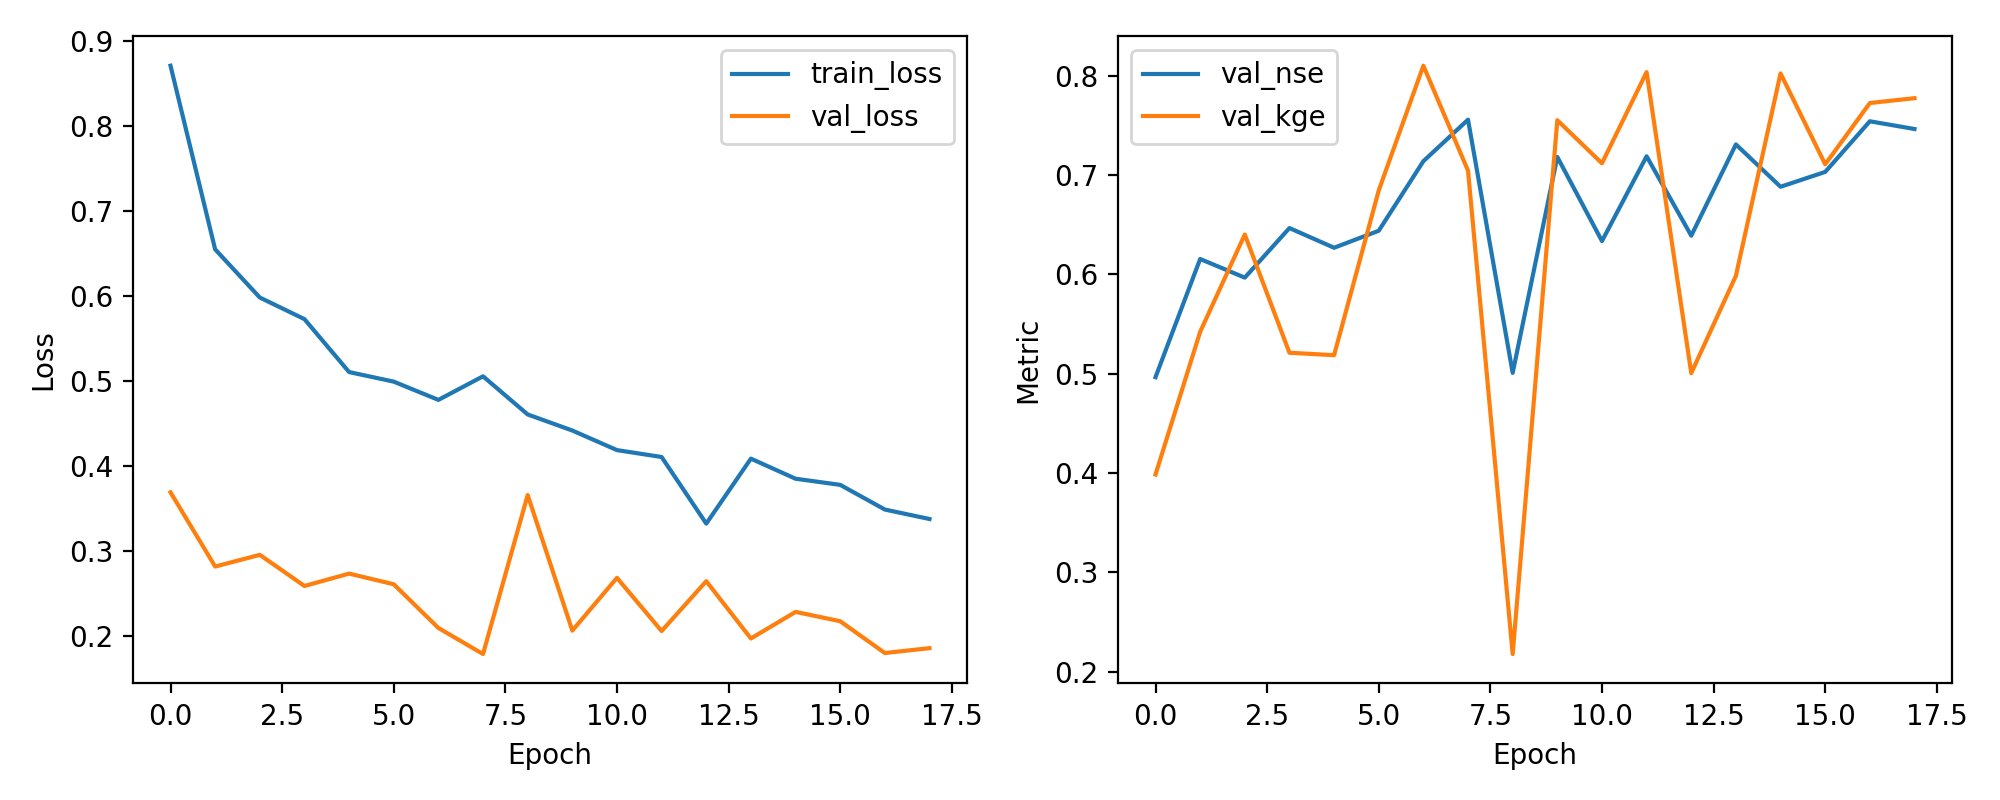

The table this chart was drawn from, first rows:
epoch, train_loss, val_loss, val_nse, val_kge
1, 0.8712, 0.3694, 0.4965, 0.3984
2, 0.6552, 0.2821, 0.6155, 0.5421
3, 0.5985, 0.2959, 0.5967, 0.6401
4, 0.5731, 0.2592, 0.6466, 0.5211
5, 0.5109, 0.2738, 0.6268, 0.5186
6, 0.4996, 0.2612, 0.6439, 0.6845
7, 0.4781, 0.2099, 0.7139, 0.8101
8, 0.5059, 0.1792, 0.7557, 0.7044
9, 0.461, 0.3662, 0.5008, 0.2177
10, 0.4421, 0.2067, 0.7182, 0.7552
11, 0.4191, 0.2689, 0.6335, 0.7118
12, 0.4109, 0.2062, 0.7189, 0.8036
13, 0.3326, 0.2649, 0.639, 0.5005
14, 0.409, 0.1975, 0.7308, 0.5985
15, 0.3854, 0.2288, 0.6882, 0.8023
16, 0.3782, 0.2178, 0.7031, 0.7108
17, 0.3492, 0.1804, 0.7541, 0.7725
18, 0.338, 0.1861, 0.7463, 0.7774
